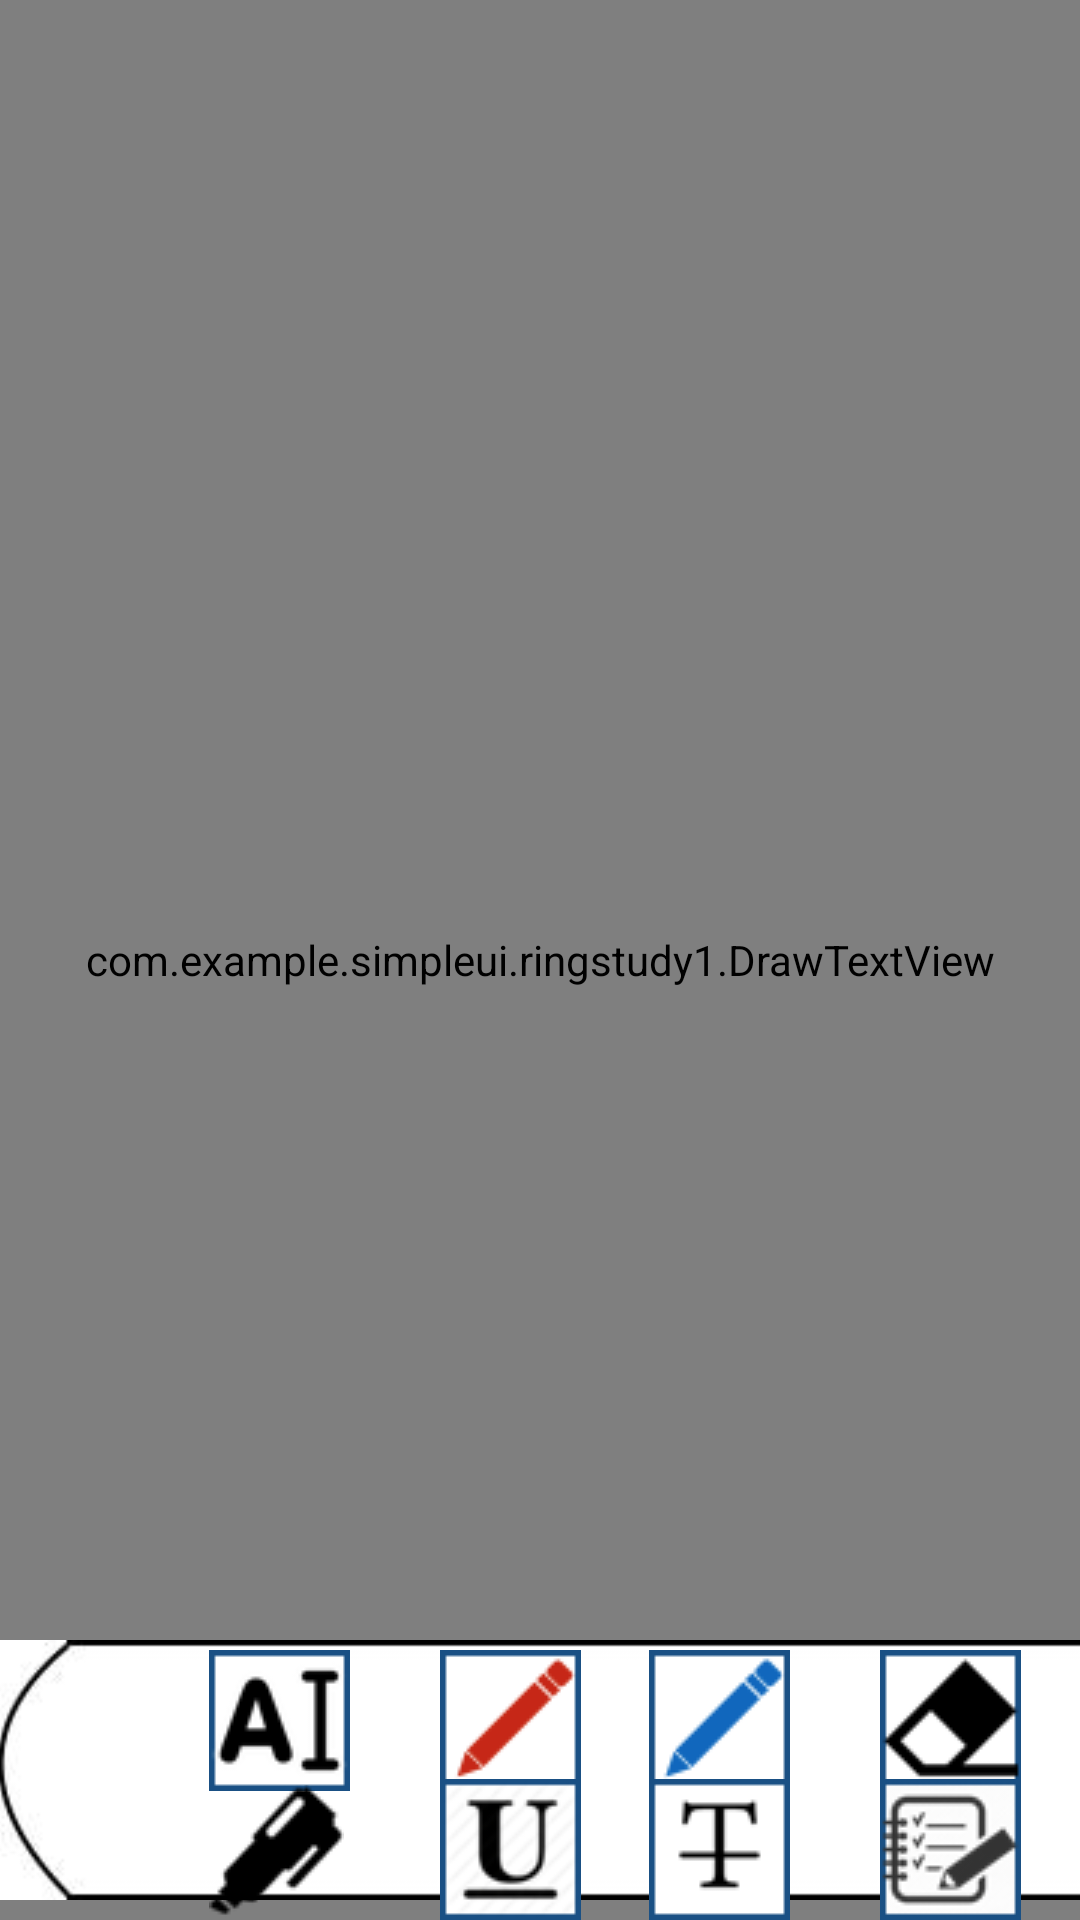

Reconstruct the res/layout file that produces this screen, plus the resources it refers to.
<!-- AndroidManifest.xml: application theme AppTheme -->
<!-- res/layout/activity_draw.xml -->
<?xml version="1.0" encoding="utf-8"?>
<RelativeLayout xmlns:android="http://schemas.android.com/apk/res/android"
    xmlns:tools="http://schemas.android.com/tools"
    android:layout_width="match_parent"
    android:layout_height="match_parent"
    android:paddingBottom="@dimen/activity_vertical_margin"
    android:paddingLeft="@dimen/activity_horizontal_margin"
    android:paddingRight="@dimen/activity_horizontal_margin"
    android:paddingTop="@dimen/activity_vertical_margin"
    tools:context="com.example.simpleui.ringstudy1.DrawActivity">



    <com.example.simpleui.ringstudy1.DrawTextView
        android:layout_width="match_parent"
        android:layout_height="match_parent"
        android:id="@+id/drawTextView"
        android:layout_alignParentTop="true"
        android:layout_alignParentLeft="true"
        android:layout_alignParentStart="true"
        android:text="Abstract Insufficient input modality on touchscreens causes addi- tional icons, toolbars and mode switching steps required to perform different functions. Although various methods are proposed to increase touchscreen input modality, touch gestures such as swipe are not provided when using these methods (e.g., Force Touch on iPhone 6s). This still re- stricts the input modality on touchscreens. Hence, we pro- pose SegTouch to enhance touch input while providing touch gestures in this paper. SegTouch uses thumb-to- index-finger gestures, i.e., the thumb slides on the index finger, to define various touch purposes. Based on a pi- lot study, the middle and base segments on the index fin- ger are suitable input areas for SegTouch. To observe how users leverage the proprioception and natural haptic feed- back from index finger landmarks to perform SegTouch, dif- ferent layouts on the index finger segments were examined in the eyes-free manner. Including the normal touch, which means touch input without performing thumb-to-index-finger gesture, SegTouch can provide 9 input modality, so some novel applications are enabled."
        android:textIsSelectable="true"
         />

    <FrameLayout
        android:layout_width="match_parent"
        android:layout_height="wrap_content"
        android:layout_alignParentBottom="true"
        android:layout_alignParentLeft="true"
        android:layout_alignParentStart="true"
        android:id="@+id/finger">

        <ImageView
            android:layout_width="match_parent"
            android:layout_height="100dp"
            android:id="@+id/imageView"
            android:src="@drawable/finger"
            android:layout_alignParentBottom="true"
            android:layout_alignParentLeft="true"
            android:layout_alignParentStart="true" />

        <ImageView
            android:layout_width="wrap_content"
            android:layout_height="wrap_content"
            android:id="@+id/demo1"
            android:src="@drawable/demo1_1"
            android:layout_alignTop="@+id/imageView"
            android:layout_alignParentLeft="false"
            android:layout_alignParentStart="true"
            android:layout_gravity="left|top"
            android:layout_marginLeft="70dp"
            android:layout_marginTop="10dp" />

        <ImageView
            android:layout_width="wrap_content"
            android:layout_height="wrap_content"
            android:id="@+id/demo2"
            android:src="@drawable/demo1_2"
            android:layout_alignTop="@+id/imageView"
            android:layout_alignParentLeft="false"
            android:layout_alignParentStart="true"
            android:layout_gravity="center_horizontal|top"
            android:layout_marginTop="10dp"
            android:layout_marginLeft="-10dp" />

        <ImageView
            android:layout_width="wrap_content"
            android:layout_height="wrap_content"
            android:id="@+id/demo3"
            android:src="@drawable/demo1_3"
            android:layout_alignTop="@+id/imageView"
            android:layout_alignParentLeft="false"
            android:layout_alignParentStart="true"
            android:layout_gravity="center_horizontal|top"
            android:layout_marginTop="10dp"
            android:layout_marginLeft="60dp" />

        <ImageView
            android:layout_width="wrap_content"
            android:layout_height="wrap_content"
            android:id="@+id/demo4"
            android:src="@drawable/demo1_4"
            android:layout_alignTop="@+id/imageView"
            android:layout_alignParentLeft="false"
            android:layout_alignParentStart="true"
            android:layout_gravity="right|top"
            android:layout_marginTop="10dp"
            android:layout_marginRight="20dp" />

        <ImageView
            android:layout_width="wrap_content"
            android:layout_height="wrap_content"
            android:id="@+id/demo5"
            android:src="@drawable/demo1_5"
            android:layout_alignTop="@+id/imageView"
            android:layout_alignParentLeft="false"
            android:layout_alignParentStart="true"
            android:layout_gravity="left|bottom"
            android:layout_marginLeft="70dp"
            android:layout_marginTop="10dp" />

        <ImageView
            android:layout_width="wrap_content"
            android:layout_height="wrap_content"
            android:id="@+id/demo6"
            android:src="@drawable/demo1_6"
            android:layout_alignTop="@+id/imageView"
            android:layout_alignParentLeft="false"
            android:layout_alignParentStart="true"
            android:layout_gravity="center_horizontal|bottom"
            android:layout_marginTop="10dp"
            android:layout_marginLeft="-10dp" />

        <ImageView
            android:layout_width="wrap_content"
            android:layout_height="wrap_content"
            android:id="@+id/demo7"
            android:src="@drawable/demo1_7"
            android:layout_alignTop="@+id/imageView"
            android:layout_alignParentLeft="false"
            android:layout_alignParentStart="true"
            android:layout_gravity="center_horizontal|bottom"
            android:layout_marginTop="10dp"
            android:layout_marginLeft="60dp" />

        <ImageView
            android:layout_width="wrap_content"
            android:layout_height="wrap_content"
            android:id="@+id/demo8"
            android:src="@drawable/demo1_8"
            android:layout_alignTop="@+id/imageView"
            android:layout_alignParentLeft="false"
            android:layout_alignParentStart="true"
            android:layout_gravity="right|bottom"
            android:layout_marginTop="10dp"
            android:layout_marginRight="20dp" />


    </FrameLayout>
    
        
        
        
        
        
        
</RelativeLayout>
<!-- resources referenced by this layout -->
<resources>
  <!-- drawable demo1_1: png bitmap (drawable, 1734 bytes) -->
  <!-- drawable demo1_2: png bitmap (drawable, 1270 bytes) -->
  <!-- drawable demo1_3: png bitmap (drawable, 1199 bytes) -->
  <!-- drawable demo1_4: png bitmap (drawable, 1089 bytes) -->
  <!-- drawable demo1_5: png bitmap (drawable, 977 bytes) -->
  <!-- drawable demo1_6: png bitmap (drawable, 2409 bytes) -->
  <!-- drawable demo1_7: png bitmap (drawable, 915 bytes) -->
  <!-- drawable demo1_8: png bitmap (drawable, 3175 bytes) -->
  <!-- drawable finger: jpeg bitmap (drawable, 2782 bytes) -->
  <style name="AppTheme" parent="Theme.AppCompat.Light">
          
          <item name="colorPrimary">@color/colorPrimary</item>
          <item name="colorPrimaryDark">@color/colorPrimaryDark</item>
          <item name="colorAccent">@color/colorAccent</item>
          <item name="actionBarSize">100dp</item>
      </style>
  <color name="colorPrimary">#3F51B5</color>
  <color name="colorPrimaryDark">#303F9F</color>
  <color name="colorAccent">#FF4081</color>
</resources>
